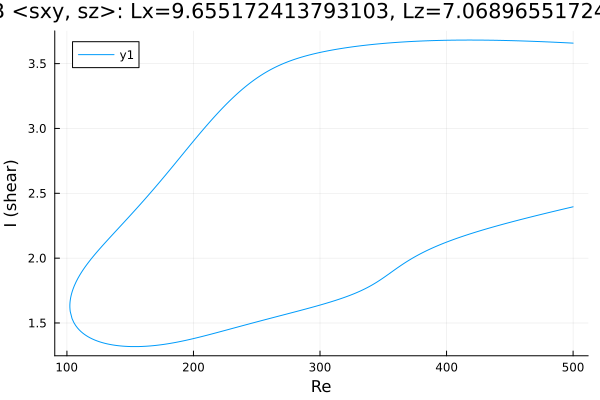

The table this chart was drawn from, first rows:
Re, shear
500.0, 3.658
498.8, 3.658
497.4, 3.659
496, 3.66
494.6, 3.661
493.2, 3.661
491.8, 3.662
490.3, 3.663
488.9, 3.663
487.5, 3.664
486.1, 3.665
484.7, 3.665
483.3, 3.666
481.9, 3.666
480.4, 3.667
479, 3.668
477.6, 3.668
476.2, 3.669
474.8, 3.669
473.4, 3.67
472, 3.67
470.5, 3.671
469.1, 3.672
467.7, 3.672
466.3, 3.673
464.9, 3.673
463.5, 3.673
462.1, 3.674
461.3, 3.674
459.9, 3.675
458.5, 3.675
457.1, 3.676
455.6, 3.676
454.2, 3.676
452.8, 3.677
451.4, 3.677
450, 3.677
448.6, 3.678
447.2, 3.678
445.7, 3.678
444.3, 3.679
442.9, 3.679
441.5, 3.679
440.1, 3.68
438.7, 3.68
437.3, 3.68
435.8, 3.68
434.4, 3.68
433, 3.681
431.6, 3.681
430.2, 3.681
428.8, 3.681
427.4, 3.681
425.9, 3.681
424.5, 3.681
423.1, 3.681
421.7, 3.682
420.3, 3.682
418.9, 3.682
417.5, 3.682
... 568 more rows
